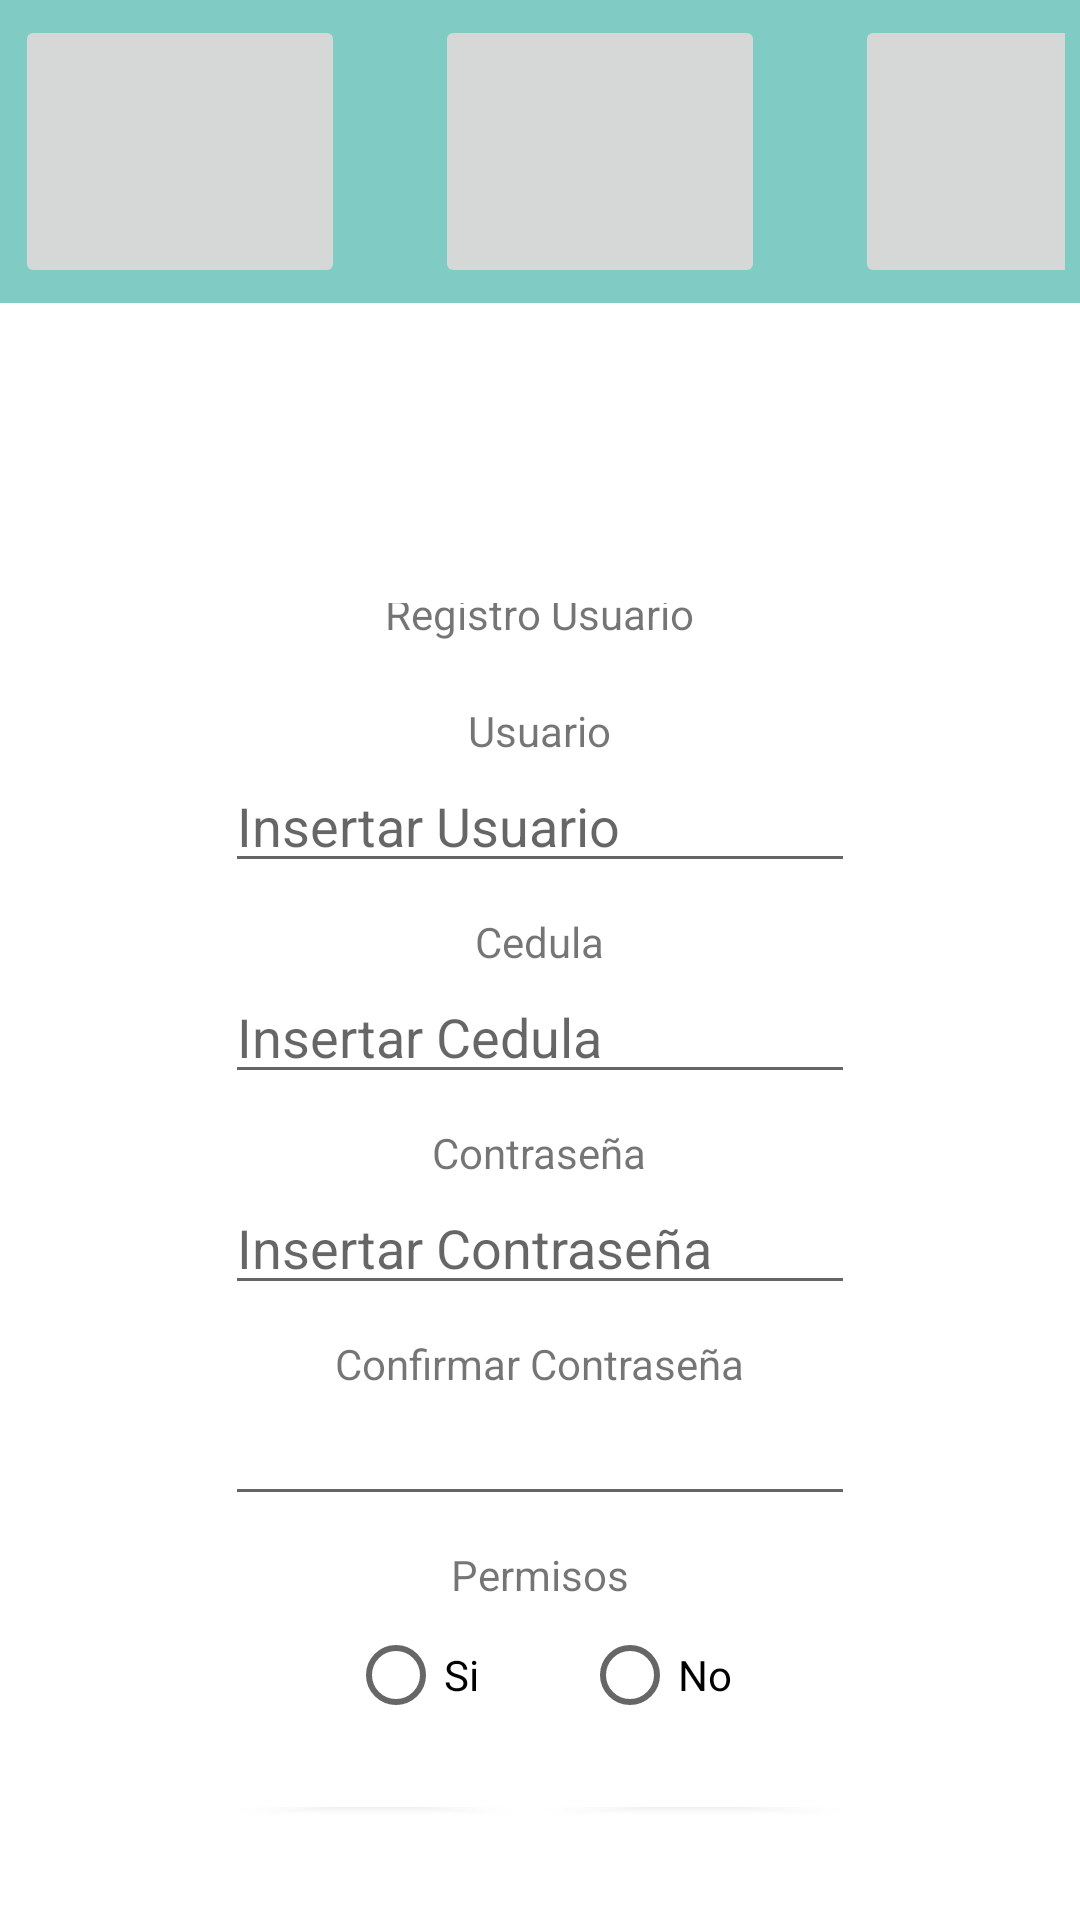

This screen was rendered from an Android layout file. Write that file and the resources it references.
<!-- AndroidManifest.xml: application theme AppTheme -->
<!-- res/layout/fragment_registro.xml -->
<RelativeLayout xmlns:android="http://schemas.android.com/apk/res/android"
    xmlns:tools="http://schemas.android.com/tools"
    android:layout_width="match_parent"
    android:layout_height="match_parent"
    tools:context="com.proyecto.aplicacion.proyecto.Registro">

    

    <LinearLayout
        android:orientation="horizontal"
        android:layout_width="fill_parent"
        android:layout_height="wrap_content"
        android:layout_alignParentRight="true"
        android:layout_alignParentEnd="true"
        android:id="@+id/linearLayout"
        android:background="@color/accent_material_dark"
        android:weightSum="1"
        android:padding="5dp">

        <ImageButton
            android:layout_width="110dp"
            android:layout_height="91dp"
            android:id="@+id/iBNuevo"
            android:layout_gravity="center_horizontal"
            android:layout_marginRight="30dp" />

        <ImageButton
            android:layout_width="110dp"
            android:layout_height="91dp"
            android:id="@+id/iBList"
            android:layout_gravity="center_horizontal"
            android:layout_marginRight="30dp" />

        <ImageButton
            android:layout_width="110dp"
            android:layout_height="91dp"
            android:id="@+id/iBImprimir"
            android:layout_marginRight="30dp" />
    </LinearLayout>

    <LinearLayout
        android:orientation="vertical"
        android:layout_width="wrap_content"
        android:layout_height="wrap_content"
        android:layout_gravity="center"
        android:weightSum="1"
        android:gravity="center"
        android:layout_below="@+id/linearLayout"
        android:layout_centerHorizontal="true"
        android:layout_marginTop="70dp"
        android:padding="30dp">

        <TextView
            android:layout_width="wrap_content"
            android:layout_height="wrap_content"
            android:text="Registro Usuario"
            android:id="@+id/textView7"
            android:layout_gravity="center_horizontal"
            android:layout_marginBottom="20dp" />

        <TextView
            android:layout_width="wrap_content"
            android:layout_height="wrap_content"
            android:textAppearance="?android:attr/textAppearanceSmall"
            android:text="@string/usuario"
            android:id="@+id/textView4" />

        <EditText
            android:layout_width="match_parent"
            android:layout_height="wrap_content"
            android:id="@+id/eTAdmin_usuario"
            android:layout_gravity="center_horizontal"
            android:hint="Insertar Usuario"
            android:layout_marginBottom="10dp" />

        <TextView
            android:layout_width="wrap_content"
            android:layout_height="wrap_content"
            android:textAppearance="?android:attr/textAppearanceSmall"
            android:text="Cedula"
            android:id="@+id/textView5" />

        <EditText
            android:layout_width="wrap_content"
            android:layout_height="wrap_content"
            android:inputType="number"
            android:ems="10"
            android:id="@+id/eTAdmin_cedula"
            android:hint="Insertar Cedula"
            android:layout_marginBottom="10dp" />

        <TextView
            android:layout_width="wrap_content"
            android:layout_height="wrap_content"
            android:textAppearance="?android:attr/textAppearanceSmall"
            android:text="Contraseña" />

        <EditText
            android:layout_width="wrap_content"
            android:layout_height="wrap_content"
            android:inputType="textPassword"
            android:ems="10"
            android:id="@+id/eTAdmin_pass"
            android:hint="Insertar Contraseña"
            android:layout_marginBottom="10dp" />

        <TextView
            android:layout_width="wrap_content"
            android:layout_height="wrap_content"
            android:textAppearance="?android:attr/textAppearanceSmall"
            android:text="Confirmar Contraseña"
            android:id="@+id/textView6" />

        <EditText
            android:layout_width="wrap_content"
            android:layout_height="wrap_content"
            android:inputType="textPassword"
            android:ems="10"
            android:id="@+id/eTAdmin_Cnfpass"
            android:layout_marginBottom="10dp" />

        <TextView
            android:layout_width="wrap_content"
            android:layout_height="wrap_content"
            android:textAppearance="?android:attr/textAppearanceSmall"
            android:text="Permisos"
            android:id="@+id/textView8" />

        <RadioGroup xmlns:android="http://schemas.android.com/apk/res/android"
            android:layout_width="fill_parent"
            android:layout_height="wrap_content"
            android:orientation="horizontal"
            android:gravity="center_horizontal"
            android:id="@+id/rBAdmin_opciones"
            android:layout_marginBottom="20dp">
            <RadioButton android:id="@+id/rBsi"
                android:layout_width="wrap_content"
                android:layout_height="wrap_content"
                android:text="Si"
                android:layout_gravity="center_horizontal"
                android:layout_marginRight="30dp" />
            <RadioButton android:id="@+id/rBno"
                android:layout_width="wrap_content"
                android:layout_height="wrap_content"
                android:text="No"
                android:layout_gravity="center_horizontal" />
        </RadioGroup>

        <LinearLayout
            android:orientation="horizontal"
            android:layout_width="match_parent"
            android:layout_height="55dp"
            android:layout_weight="0.77"
            android:layout_gravity="center_horizontal">

            <Button
                android:layout_width="wrap_content"
                android:layout_height="wrap_content"
                android:text="Aceptar"
                android:id="@+id/btnAdmin_aceptar"
                android:layout_weight="1"
                android:layout_gravity="bottom"
                android:onClick="onClick" />

            <Button
                android:layout_width="wrap_content"
                android:layout_height="wrap_content"
                android:text="Cancelar"
                android:id="@+id/btnAdmin_Cancelar"
                android:layout_weight="1"
                android:layout_gravity="bottom"
                android:onClick="onClick" />

        </LinearLayout>

    </LinearLayout>
</RelativeLayout>
<!-- resources referenced by this layout -->
<resources>
  <string name="usuario">Usuario</string>
</resources>
